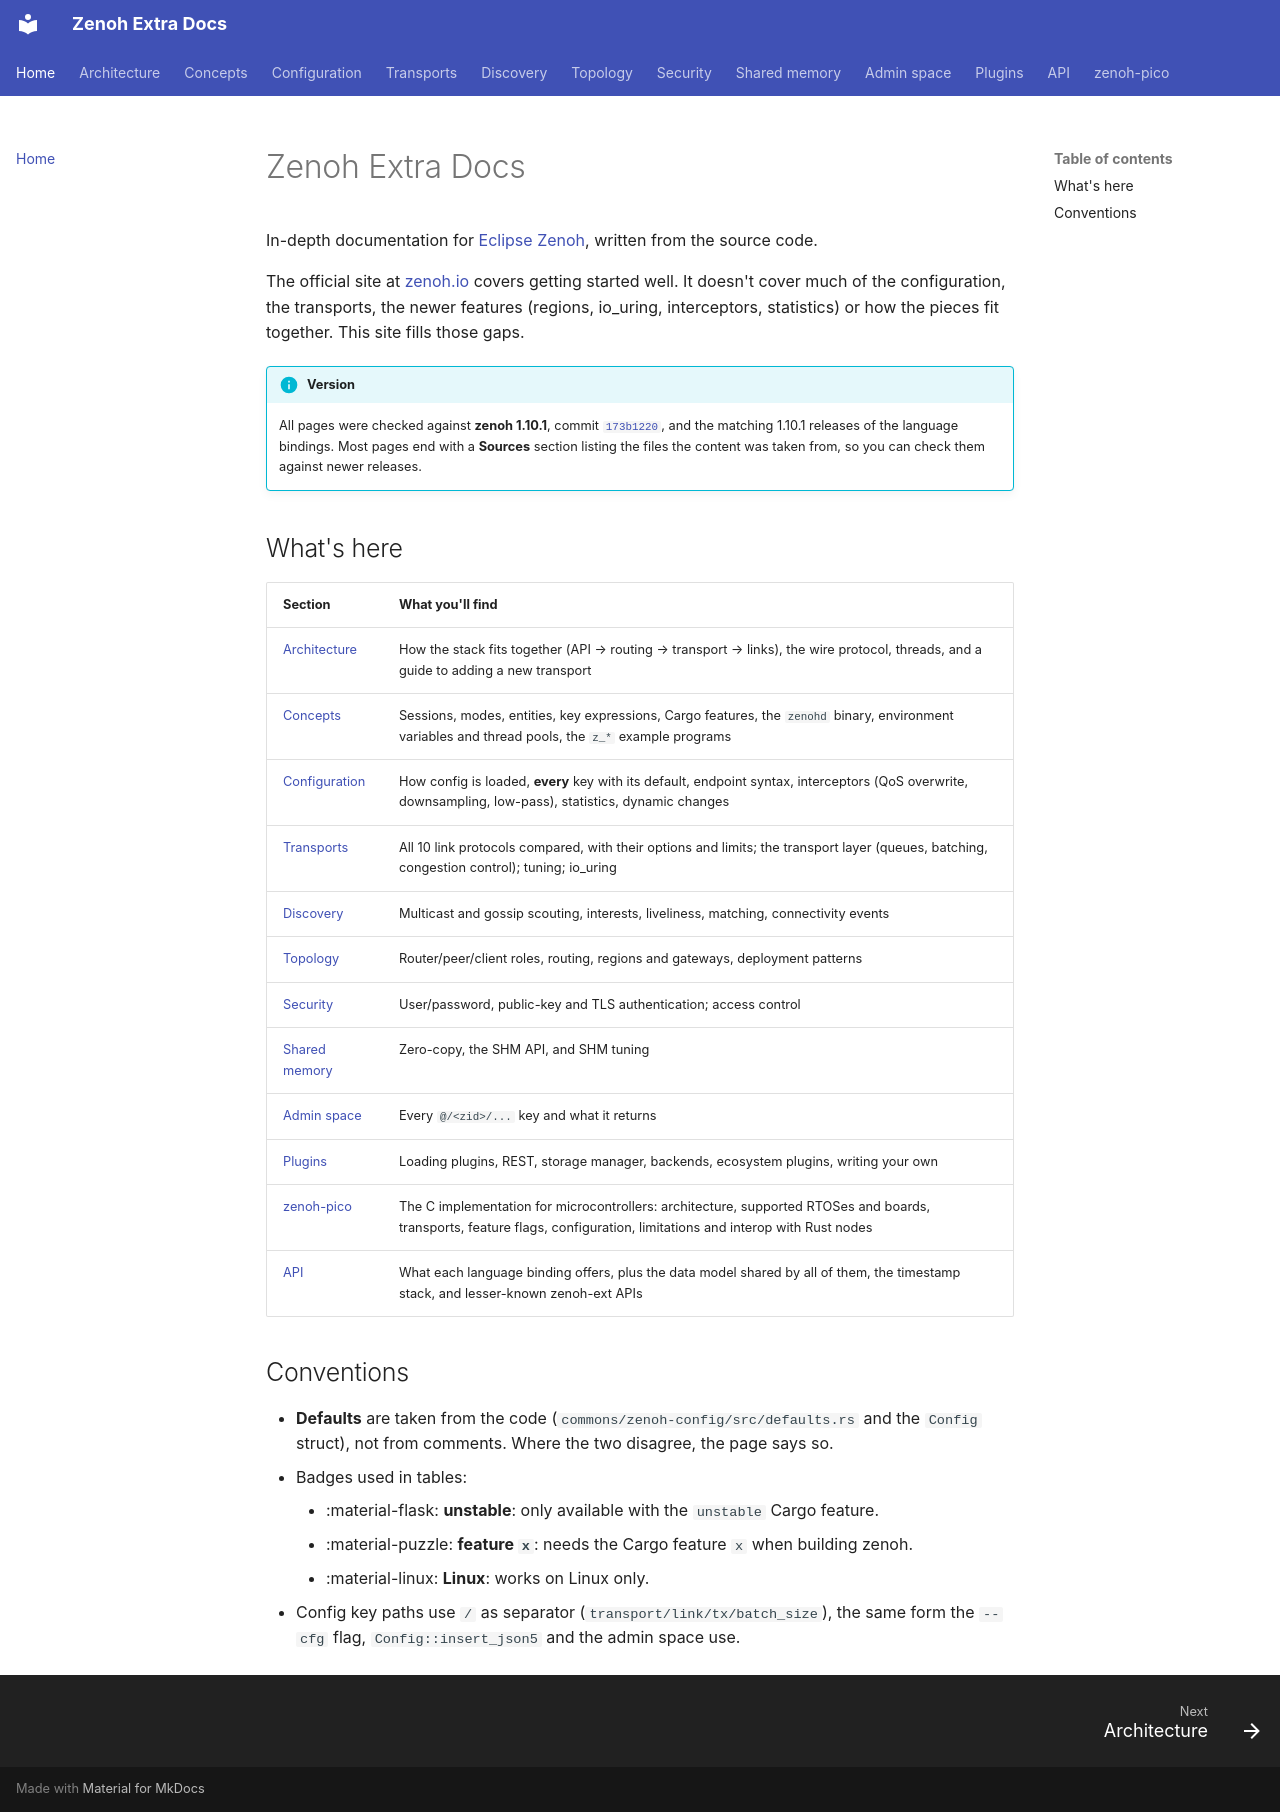

repository: literally-anything/extra-zenoh-docs · page: index.html · generator: mkdocs

# Zenoh Extra Docs

In-depth documentation for [Eclipse Zenoh](https://github.com/eclipse-zenoh/zenoh), written from the source code.

The official site at [zenoh.io](https://zenoh.io) covers getting started well. It doesn't cover much of the
configuration, the transports, the newer features (regions, io_uring, interceptors, statistics) or how the
pieces fit together. This site fills those gaps.

!!! info "Version"
    All pages were checked against **zenoh 1.10.1**, commit
    [`173b1220`](https://github.com/eclipse-zenoh/zenoh/tree/173b1220c2ab59cc22c82bfc6c95ac9971ff213b),
    and the matching 1.10.1 releases of the language bindings. Most pages end with a **Sources** section
    listing the files the content was taken from, so you can check them against newer releases.

## What's here

| Section | What you'll find |
|---|---|
| [Architecture](architecture/index.md) | How the stack fits together (API → routing → transport → links), the wire protocol, threads, and a guide to adding a new transport |
| [Concepts](concepts/index.md) | Sessions, modes, entities, key expressions, Cargo features, the `zenohd` binary, environment variables and thread pools, the `z_*` example programs |
| [Configuration](configuration/index.md) | How config is loaded, **every** key with its default, endpoint syntax, interceptors (QoS overwrite, downsampling, low-pass), statistics, dynamic changes |
| [Transports](transports/index.md) | All 10 link protocols compared, with their options and limits; the transport layer (queues, batching, congestion control); tuning; io_uring |
| [Discovery](discovery/index.md) | Multicast and gossip scouting, interests, liveliness, matching, connectivity events |
| [Topology](topology/index.md) | Router/peer/client roles, routing, regions and gateways, deployment patterns |
| [Security](security/index.md) | User/password, public-key and TLS authentication; access control |
| [Shared memory](shm/index.md) | Zero-copy, the SHM API, and SHM tuning |
| [Admin space](admin-space/index.md) | Every `@/<zid>/...` key and what it returns |
| [Plugins](plugins/index.md) | Loading plugins, REST, storage manager, backends, ecosystem plugins, writing your own |
| [zenoh-pico](pico/index.md) | The C implementation for microcontrollers: architecture, supported RTOSes and boards, transports, feature flags, configuration, limitations and interop with Rust nodes |
| [API](api/index.md) | What each language binding offers, plus the data model shared by all of them, the timestamp stack, and lesser-known zenoh-ext APIs |

## Conventions

- **Defaults** are taken from the code (`commons/zenoh-config/src/defaults.rs` and the `Config` struct),
  not from comments. Where the two disagree, the page says so.
- Badges used in tables:
    - :material-flask: **unstable**: only available with the `unstable` Cargo feature.
    - :material-puzzle: **feature `x`**: needs the Cargo feature `x` when building zenoh.
    - :material-linux: **Linux**: works on Linux only.
- Config key paths use `/` as separator (`transport/link/tx/batch_size`), the same form the
  `--cfg` flag, `Config::insert_json5` and the admin space use.
